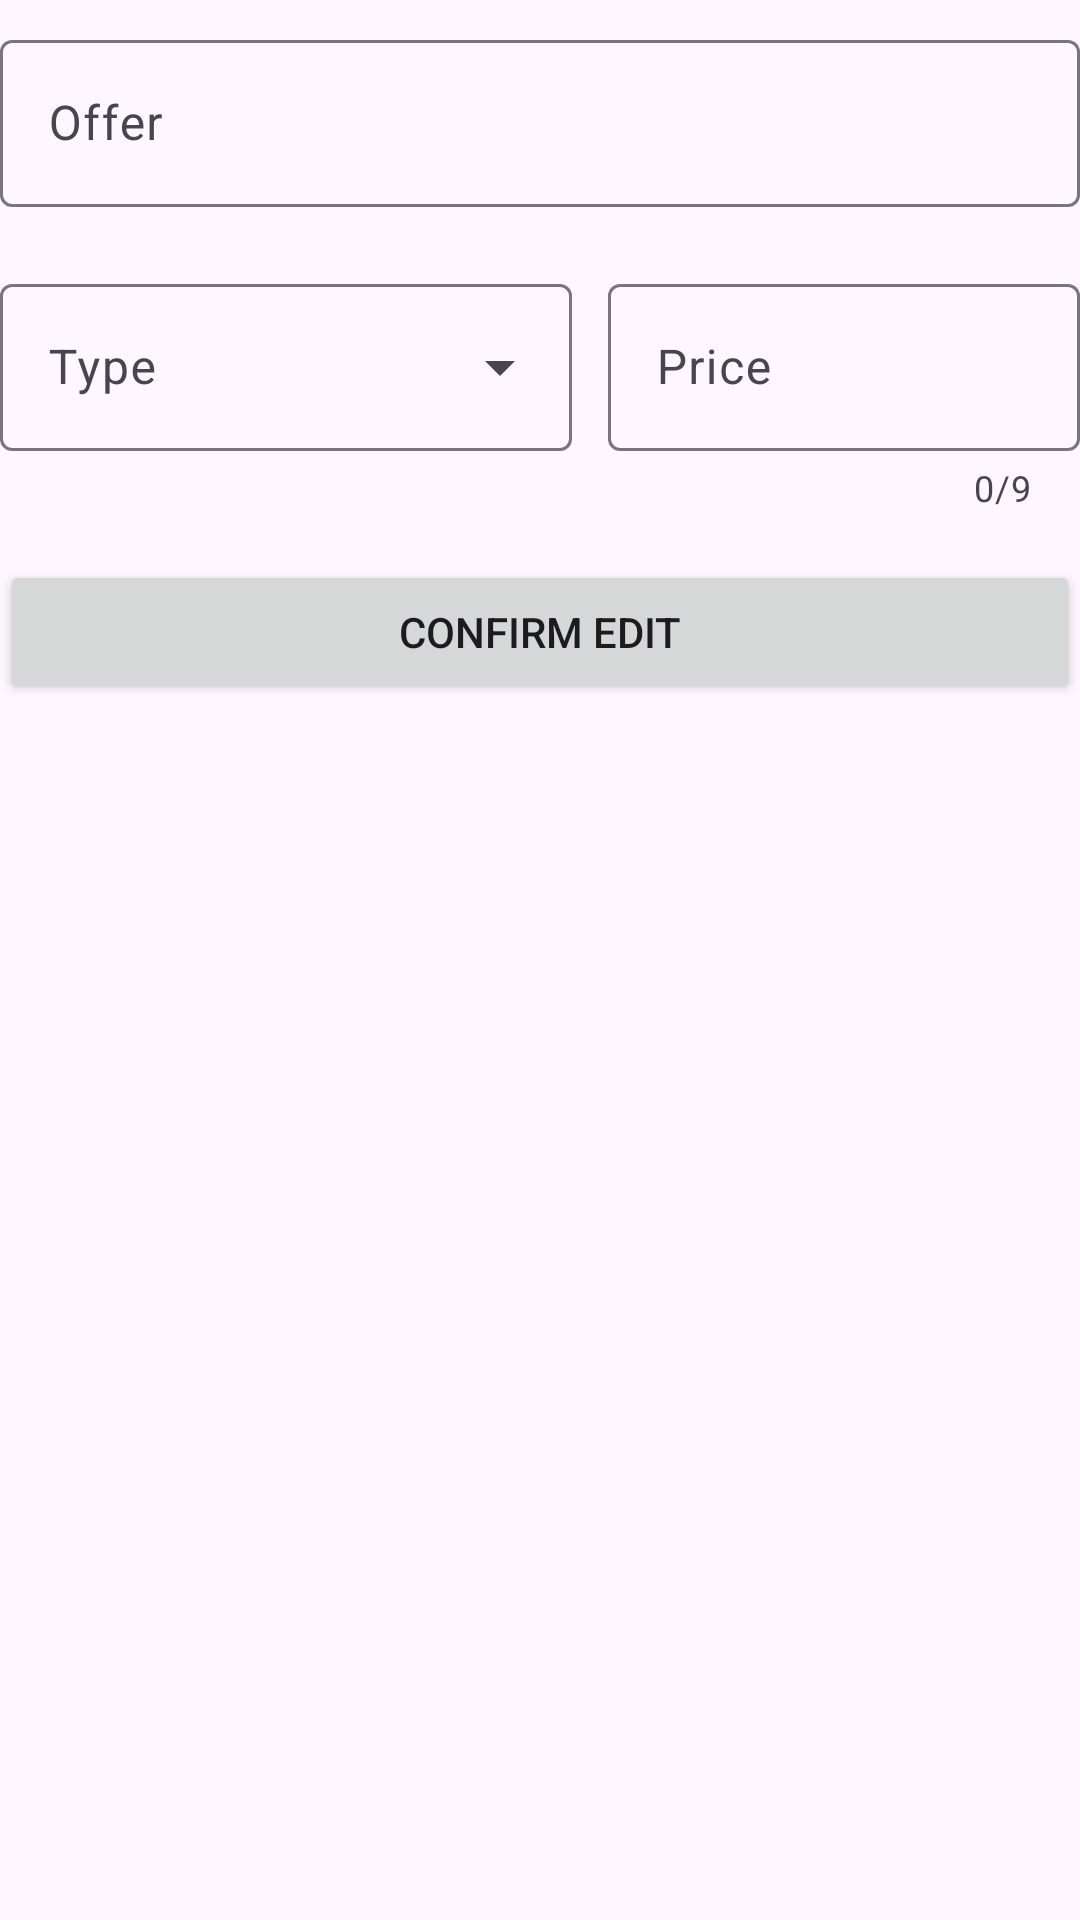

Produce the Android XML layout that renders to this screen, including the resource entries it uses.
<!-- AndroidManifest.xml: application theme Theme.Material3.DayNight.NoActionBar -->
<!-- res/layout/fragment_update_offer.xml -->
<LinearLayout xmlns:android="http://schemas.android.com/apk/res/android"
    xmlns:app="http://schemas.android.com/apk/res-auto"
    android:layout_width="match_parent"
    android:layout_height="wrap_content"
    xmlns:tools="http://schemas.android.com/tools"
    android:gravity="center_horizontal"
    android:layout_gravity="center"
    android:layout_marginEnd="48dp"
    android:layout_marginStart="48dp"
    android:layout_marginBottom="128dp"
    android:orientation="vertical"
    android:paddingTop="8dp"
    android:paddingBottom="8dp"
    tools:context=".UpdateOfferFragment">


    <com.google.android.material.textfield.TextInputLayout
        android:id="@+id/offerLayout"
        android:layout_width="match_parent"
        android:layout_height="wrap_content"
        android:hint="Offer"
        app:endIconMode="clear_text"
        app:errorEnabled="true"
        app:errorIconDrawable="@null">

        <com.google.android.material.textfield.TextInputEditText
            android:id="@+id/etServiceInput"
            android:layout_width="match_parent"
            android:layout_height="match_parent"
            android:digits="abcdefghijklmnopqrstuvwxyzABCDEFGHIJKLMNOPQRSTUVWXYZ0123456789 "
            android:maxLength="255"
            android:singleLine="true" />

    </com.google.android.material.textfield.TextInputLayout>

    <LinearLayout
        android:layout_width="match_parent"
        android:layout_height="wrap_content"
        android:gravity="center_horizontal"
        android:orientation="horizontal">

        <com.google.android.material.textfield.TextInputLayout
            android:id="@+id/typeLayout"
            style="@style/Widget.Material3.TextInputLayout.OutlinedBox.ExposedDropdownMenu"
            android:layout_width="match_parent"
            android:layout_height="wrap_content"
            android:layout_weight="1"
            android:layout_marginEnd="6dp"
            android:hint="Type"
            app:errorEnabled="true"
            app:errorIconDrawable="@null">

            <AutoCompleteTextView
                android:id="@+id/etServiceType"
                android:layout_width="match_parent"
                android:layout_height="wrap_content"
                android:inputType="none"
                android:maxLines="1"
                app:simpleItems="@array/service_type" />

        </com.google.android.material.textfield.TextInputLayout>

        <com.google.android.material.textfield.TextInputLayout
            android:id="@+id/priceLayout"
            android:layout_width="match_parent"
            android:layout_height="wrap_content"
            android:layout_weight="1.2"
            android:layout_marginStart="6dp"
            android:hint="Price"
            app:counterEnabled="true"
            app:counterMaxLength="9"
            app:errorEnabled="true"
            app:errorIconDrawable="@null"
            app:suffixText="₱">

            <com.google.android.material.textfield.TextInputEditText
                android:id="@+id/etServicePriceInput"
                android:layout_width="match_parent"
                android:layout_height="match_parent"
                android:digits="0123456789"
                android:inputType="number"
                android:maxLength="9"
                android:singleLine="true" />

        </com.google.android.material.textfield.TextInputLayout>
    </LinearLayout>


    <Button
        android:id="@+id/btnConfirmEdit"
        android:layout_width="match_parent"
        android:layout_height="wrap_content"
        android:layout_marginTop="16dp"
        android:text="Confirm Edit"/>
</LinearLayout>
<!-- resources referenced by this layout -->
<resources>
  <string-array name="service_type">
          <item>Service</item>
          <item>Product</item>
      </string-array>
</resources>
